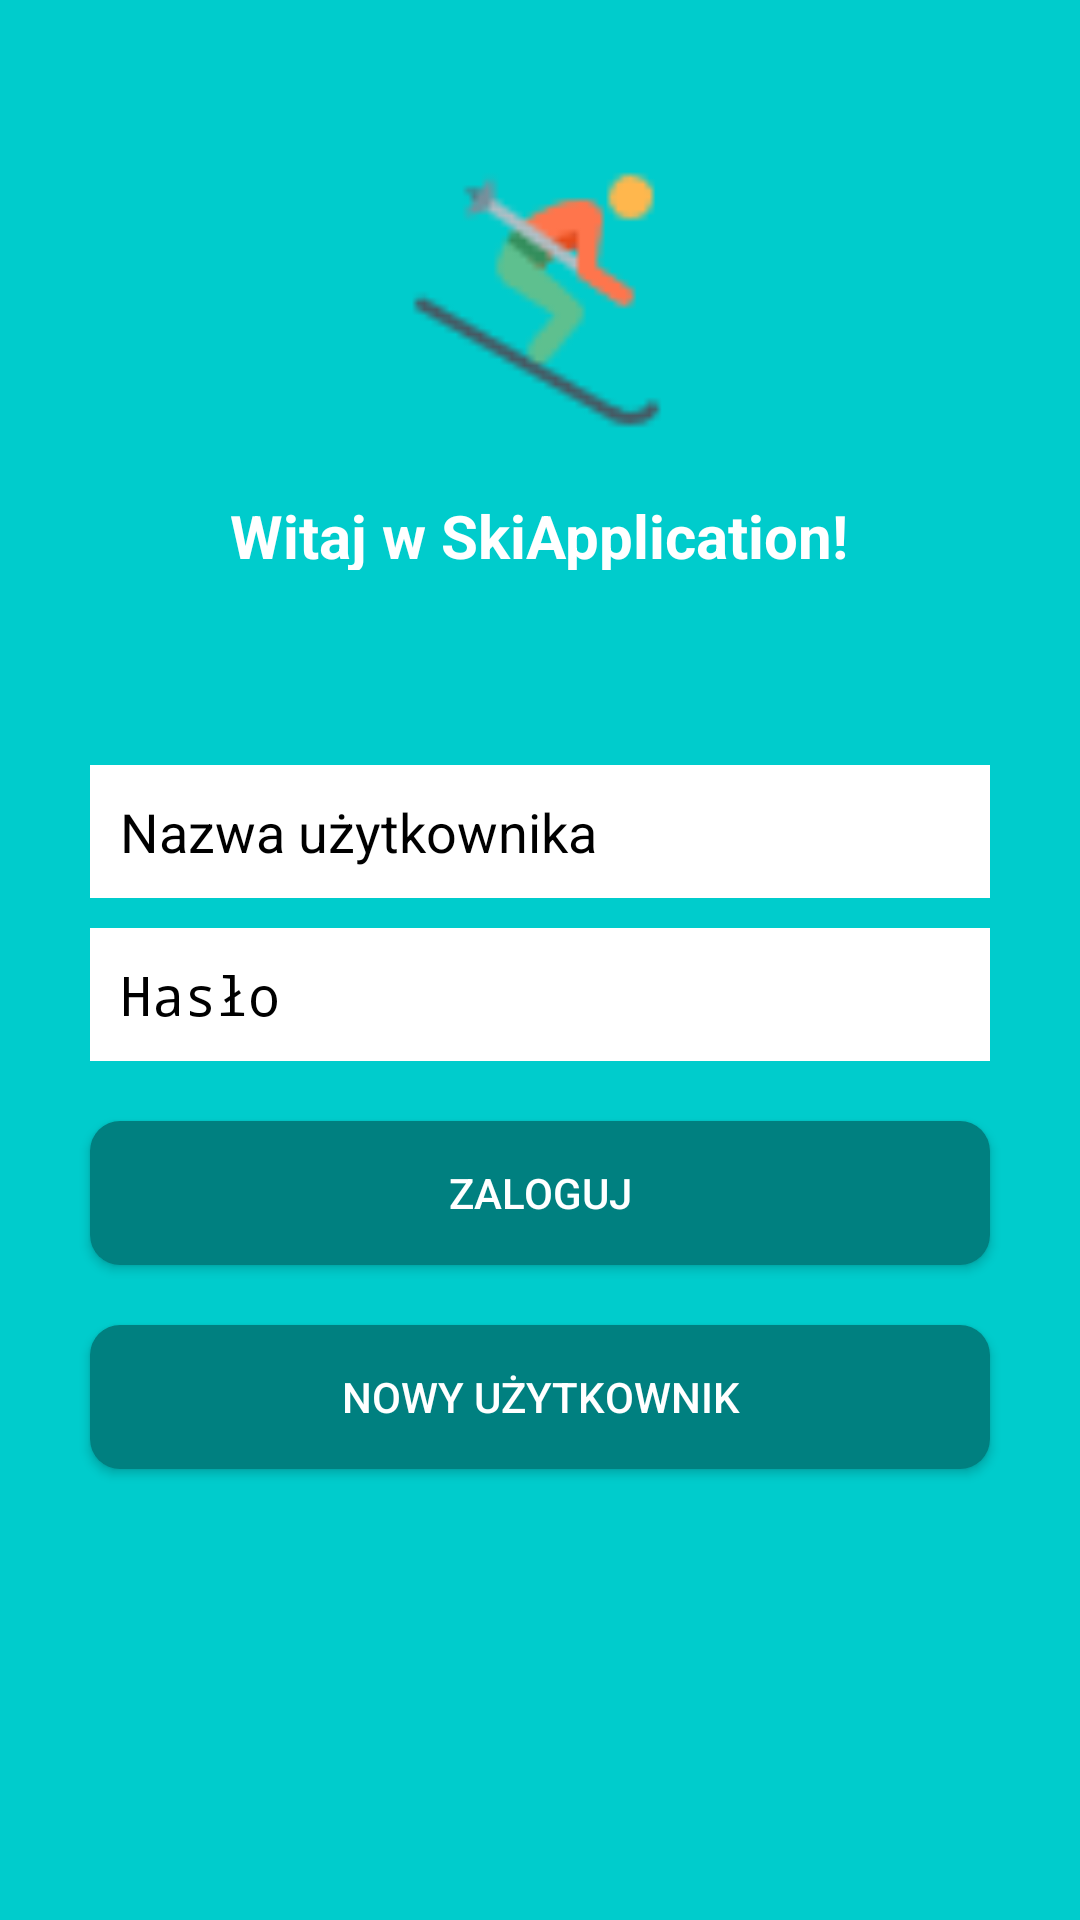

Here is an Android app screen rendered from its layout file. Give the layout XML and the strings, colors and styles it references.
<!-- AndroidManifest.xml: application theme AppTheme -->
<!-- res/layout/activity_login.xml -->
<RelativeLayout xmlns:android="http://schemas.android.com/apk/res/android"
    xmlns:tools="http://schemas.android.com/tools"
    android:id="@+id/activity_login"
    android:layout_width="match_parent"
    android:layout_height="match_parent"
    tools:context="com.pieprzyca.dawid.skiapp.LoginActivity">

    <LinearLayout
        android:id="@+id/login_form"
        android:layout_width="match_parent"
        android:layout_height="match_parent"
        android:background="#00CCCC"
        android:orientation="vertical"
        android:layout_alignParentTop="true"
        android:layout_alignParentStart="true">

        <LinearLayout
            android:layout_width="match_parent"
            android:layout_height="155dp"
            android:orientation="vertical"
            android:layout_marginTop="50dp">

            <ImageView
                android:id="@+id/iconView"
                android:layout_width="100dp"
                android:layout_height="100dp"
                android:src="@drawable/ic_launcherski"
                android:layout_gravity="center"
                android:contentDescription="skiapp_logo"/>

            <TextView
                android:id="@+id/textView4"
                android:layout_width="wrap_content"
                android:layout_height="wrap_content"
                android:layout_gravity="center"
                android:padding="15dp"
                android:text="Witaj w SkiApplication!"
                android:textAlignment="center"
                android:textColor="#fff"
                android:textSize="20dp"
                android:textStyle="bold"
                android:visibility="visible" />
        </LinearLayout>

        <EditText
            android:id="@+id/username"
            android:layout_width="300dp"
            android:layout_height="wrap_content"
            android:layout_gravity="center"
            android:layout_marginTop="50dp"
            android:background="#fff"
            android:drawableLeft="@drawable/ic_person_black_24dp"
            android:drawableStart="@drawable/ic_person_black_24dp"
            android:hint="Nazwa użytkownika"
            android:padding="10dp"
            android:textColor="#000"
            android:textColorHint="#000" />

        <EditText
            android:id="@+id/password"
            android:layout_width="300dp"
            android:layout_height="wrap_content"
            android:layout_gravity="center"
            android:layout_marginTop="10dp"
            android:background="#fff"
            android:drawableLeft="@drawable/ic_enhanced_encryption_black_24dp"
            android:drawableStart="@drawable/ic_enhanced_encryption_black_24dp"
            android:hint="Hasło"
            android:inputType="textPassword"
            android:padding="10dp"
            android:textColor="#000"
            android:textColorHint="#000" />

        <Button
            android:id="@+id/login_button"
            android:layout_width="300dp"
            android:layout_height="wrap_content"
            android:layout_gravity="center"
            android:layout_marginTop="20dp"
            android:background="@drawable/mybutton"
            android:text="@string/button_login"
            android:textColor="#fff" />

        <Button
            android:id="@+id/register_button"
            android:layout_width="300dp"
            android:layout_height="wrap_content"
            android:layout_gravity="center"
            android:layout_marginTop="20dp"
            android:background="@drawable/mybutton"
            android:text="@string/button_newuser"
            android:textColor="#fff" />
    </LinearLayout>
    
    <ProgressBar
        android:id="@+id/login_progress"
        style="?android:attr/progressBarStyleLarge"
        android:layout_width="match_parent"
        android:layout_height="wrap_content"
        android:layout_gravity="center"
        android:layout_marginTop="100dp"
        android:visibility="gone" />
</RelativeLayout>
<!-- resources referenced by this layout -->
<resources>
  <!-- drawable ic_launcherski: png bitmap (drawable, 1342 bytes) -->
  <!-- drawable mybutton (drawable) -->
  <?xml version="1.0" encoding="utf-8"?>
  <shape xmlns:android="http://schemas.android.com/apk/res/android"
      android:shape="rectangle" android:padding="10dp">
      <solid android:color="#008080"/>
      <corners android:radius="10dp"/>
  </shape>
  <string name="button_login">ZALOGUJ</string>
  <string name="button_newuser">NOWY UŻYTKOWNIK</string>
  <style name="AppTheme" parent="Theme.AppCompat.Light.DarkActionBar">
          
          <item name="android:windowTranslucentStatus">true</item>
          <item name="windowNoTitle">true</item>
          <item name="colorPrimary">#00CCCC</item>
          <item name="colorPrimaryDark">@color/colorPrimaryDark</item>
          <item name="colorAccent">@color/colorAccent</item>
      </style>
  <color name="colorPrimaryDark">#303F9F</color>
  <color name="colorAccent">#0066CC</color>
</resources>
